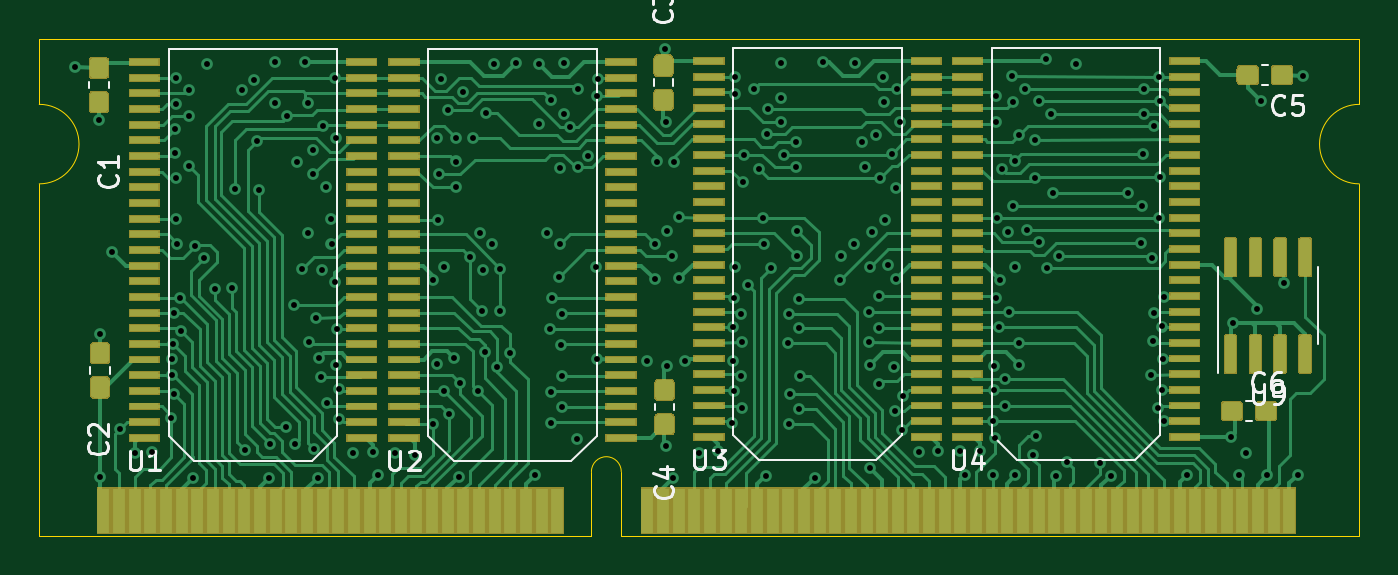
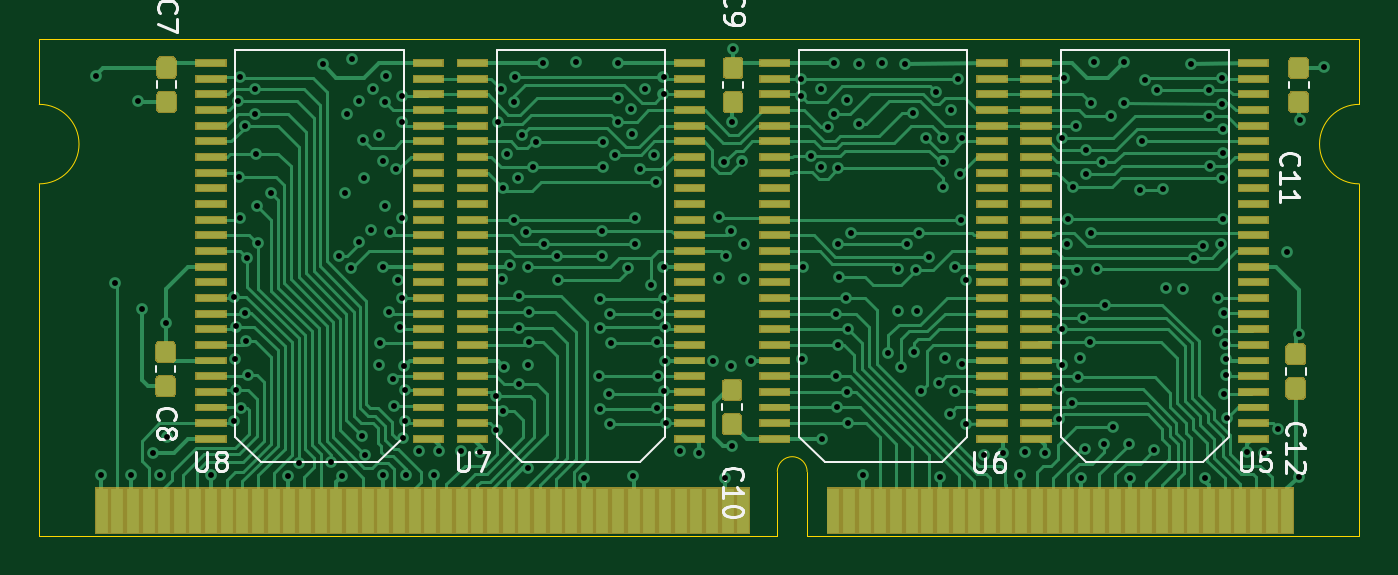
Circuit board: 13 layer files. Board 67.5 x 25.4 mm.
- bottom_copper: EDO RAM Stick Recreated-B_Cu.gbr (85701 bytes)
- bottom_mask: EDO RAM Stick Recreated-B_Mask.gbr (39156 bytes)
- paste: EDO RAM Stick Recreated-B_Paste.gbr (25755 bytes)
- bottom_silk: EDO RAM Stick Recreated-B_SilkS.gbr (10250 bytes)
- outline: EDO RAM Stick Recreated-Edge_Cuts.gbr (1140 bytes)
- top_copper: EDO RAM Stick Recreated-F_Cu.gbr (104930 bytes)
- top_mask: EDO RAM Stick Recreated-F_Mask.gbr (46676 bytes)
- paste: EDO RAM Stick Recreated-F_Paste.gbr (39680 bytes)
- top_silk: EDO RAM Stick Recreated-F_SilkS.gbr (9341 bytes)
- inner_copper: EDO RAM Stick Recreated-In1_Cu.gbr (249660 bytes)
- inner_copper: EDO RAM Stick Recreated-In2_Cu.gbr (271804 bytes)
- drill: EDO RAM Stick Recreated-NPTH.drl (291 bytes)
- drill: EDO RAM Stick Recreated-PTH.drl (5261 bytes)

=== bottom_copper: EDO RAM Stick Recreated-B_Cu.gbr (85701 bytes, source omitted) ===
=== bottom_mask: EDO RAM Stick Recreated-B_Mask.gbr (39156 bytes, source omitted) ===
=== paste: EDO RAM Stick Recreated-B_Paste.gbr (25755 bytes, source omitted) ===
=== bottom_silk: EDO RAM Stick Recreated-B_SilkS.gbr (10250 bytes, source omitted) ===
=== outline: EDO RAM Stick Recreated-Edge_Cuts.gbr ===
G04 #@! TF.GenerationSoftware,KiCad,Pcbnew,5.1.5*
G04 #@! TF.CreationDate,2020-05-24T05:14:00+08:00*
G04 #@! TF.ProjectId,EDO RAM Stick Recreated,45444f20-5241-44d2-9053-7469636b2052,01*
G04 #@! TF.SameCoordinates,Original*
G04 #@! TF.FileFunction,Profile,NP*
%FSLAX46Y46*%
G04 Gerber Fmt 4.6, Leading zero omitted, Abs format (unit mm)*
G04 Created by KiCad (PCBNEW 5.1.5) date 2020-05-24 05:14:00*
%MOMM*%
%LPD*%
G04 APERTURE LIST*
%ADD10C,0.050000*%
G04 APERTURE END LIST*
D10*
X132130800Y-58902600D02*
X132130800Y-76885800D01*
X132130800Y-54838922D02*
G75*
G03X132130800Y-58902600I0J-2031839D01*
G01*
X132130800Y-51485800D02*
X132130800Y-54838600D01*
X64668400Y-51485800D02*
X64668400Y-54838600D01*
X64668400Y-54838922D02*
G75*
G02X64668400Y-58902600I0J-2031839D01*
G01*
X64668400Y-58902600D02*
X64668400Y-76885800D01*
X132130800Y-51485800D02*
X64668400Y-51485800D01*
X94411800Y-76885800D02*
X132130800Y-76885800D01*
X94411800Y-73609200D02*
X94411800Y-76885800D01*
X92887800Y-73609200D02*
G75*
G02X94411800Y-73609200I762000J0D01*
G01*
X92887800Y-76885800D02*
X92887800Y-73609200D01*
X64668400Y-76885800D02*
X92887800Y-76885800D01*
M02*

=== top_copper: EDO RAM Stick Recreated-F_Cu.gbr (104930 bytes, source omitted) ===
=== top_mask: EDO RAM Stick Recreated-F_Mask.gbr (46676 bytes, source omitted) ===
=== paste: EDO RAM Stick Recreated-F_Paste.gbr (39680 bytes, source omitted) ===
=== top_silk: EDO RAM Stick Recreated-F_SilkS.gbr (9341 bytes, source omitted) ===
=== inner_copper: EDO RAM Stick Recreated-In1_Cu.gbr (249660 bytes, source omitted) ===
=== inner_copper: EDO RAM Stick Recreated-In2_Cu.gbr (271804 bytes, source omitted) ===
=== drill: EDO RAM Stick Recreated-NPTH.drl ===
M48
; DRILL file {KiCad 5.1.5} date 2020年05月24日 星期日 05时14分09秒
; FORMAT={-:-/ absolute / metric / decimal}
; #@! TF.CreationDate,2020-05-24T05:14:09+08:00
; #@! TF.GenerationSoftware,Kicad,Pcbnew,5.1.5
; #@! TF.FileFunction,NonPlated,1,4,NPTH
FMAT,2
METRIC
%
G90
G05
T0
M30

=== drill: EDO RAM Stick Recreated-PTH.drl ===
M48
; DRILL file {KiCad 5.1.5} date 2020年05月24日 星期日 05时14分09秒
; FORMAT={-:-/ absolute / metric / decimal}
; #@! TF.CreationDate,2020-05-24T05:14:09+08:00
; #@! TF.GenerationSoftware,Kicad,Pcbnew,5.1.5
; #@! TF.FileFunction,Plated,1,4,PTH
FMAT,2
METRIC
T1C0.300
%
G90
G05
T1
X66.497Y-52.934
X67.716Y-55.626
X67.767Y-66.599
X67.767Y-73.863
X68.377Y-62.382
X68.816Y-71.406
X69.545Y-72.644
X70.409Y-72.593
X71.425Y-70.866
X71.476Y-67.869
X71.476Y-68.681
X71.526Y-67.107
X71.577Y-65.481
X71.577Y-69.647
X71.628Y-56.083
X71.628Y-57.302
X71.654Y-60.681
X71.663Y-58.607
X71.679Y-53.492
X71.679Y-54.813
X71.73Y-61.976
X71.882Y-64.719
X71.907Y-66.421
X72.314Y-57.988
X72.339Y-54.102
X72.339Y-55.423
X72.542Y-73.914
X72.644Y-62.078
X73.101Y-62.687
X73.254Y-52.781
X73.66Y-64.262
X74.524Y-64.211
X74.676Y-59.182
X75.032Y-54.102
X75.184Y-72.492
X75.641Y-53.594
X75.794Y-56.693
X75.895Y-59.233
X76.403Y-73.914
X76.454Y-72.187
X76.708Y-52.68
X76.708Y-54.762
X77.267Y-71.323
X77.343Y-55.448
X77.673Y-65.075
X77.724Y-72.187
X77.826Y-57.81
X78.08Y-63.246
X78.232Y-52.68
X78.384Y-54.762
X78.384Y-61.417
X78.435Y-67.005
X78.638Y-57.15
X78.638Y-58.42
X78.689Y-72.441
X78.791Y-65.735
X78.892Y-73.914
X78.943Y-67.818
X79.045Y-68.783
X79.096Y-63.297
X79.172Y-55.956
X79.299Y-59.08
X79.35Y-70.104
X79.578Y-60.681
X79.604Y-61.976
X79.768Y-53.481
X79.807Y-63.906
X79.858Y-56.54
X79.858Y-68.174
X79.871Y-66.332
X80.01Y-69.393
X80.01Y-70.917
X80.721Y-72.644
X81.737Y-72.593
X81.991Y-73.762
X82.855Y-72.644
X83.871Y-72.746
X84.785Y-63.805
X84.785Y-71.171
X84.988Y-56.54
X84.988Y-68.123
X85.039Y-60.757
X85.09Y-58.42
X85.192Y-53.543
X85.344Y-63.144
X85.344Y-69.494
X85.547Y-55.118
X85.598Y-70.663
X85.852Y-67.818
X85.954Y-56.54
X85.954Y-57.76
X85.954Y-59.08
X86.106Y-73.863
X86.157Y-69.088
X86.309Y-54.204
X86.665Y-62.636
X86.817Y-56.54
X87.071Y-69.494
X87.173Y-61.417
X87.274Y-65.38
X87.325Y-63.297
X87.427Y-67.513
X87.478Y-55.27
X87.782Y-61.976
X87.884Y-52.781
X88.087Y-68.275
X88.24Y-63.246
X88.24Y-65.38
X88.748Y-67.564
X89.052Y-52.73
X90.018Y-73.762
X90.221Y-52.781
X90.221Y-55.829
X90.627Y-61.417
X90.793Y-66.332
X90.819Y-71.132
X90.83Y-54.61
X90.844Y-69.532
X90.881Y-64.719
X91.237Y-63.652
X91.288Y-58.115
X91.288Y-61.976
X91.314Y-67.132
X91.365Y-70.332
X91.389Y-68.732
X91.39Y-65.532
X91.491Y-52.73
X91.491Y-55.321
X91.796Y-55.982
X92.151Y-71.933
X92.202Y-54.051
X92.202Y-58.064
X92.71Y-57.455
X93.116Y-63.144
X93.167Y-67.869
X93.192Y-54.431
X93.208Y-53.533
X95.746Y-67.932
X96.114Y-61.976
X96.114Y-63.754
X96.215Y-57.76
X96.672Y-52.019
X96.723Y-55.728
X96.723Y-72.288
X96.774Y-61.316
X96.774Y-68.224
X97.028Y-62.586
X97.079Y-73.914
X97.13Y-57.81
X97.384Y-60.604
X97.384Y-63.703
X97.688Y-67.97
X98.4Y-72.644
X99.365Y-72.542
X100.076Y-71.12
X100.127Y-66.243
X100.127Y-67.97
X100.178Y-64.719
X100.178Y-69.494
X100.228Y-53.442
X100.228Y-54.305
X100.228Y-63.144
X100.533Y-65.532
X100.533Y-68.732
X100.584Y-67.005
X100.584Y-70.358
X100.635Y-58.826
X100.71Y-57.43
X100.889Y-64.059
X101.194Y-54.051
X101.448Y-58.166
X101.676Y-60.63
X101.702Y-61.976
X101.803Y-73.812
X101.854Y-56.337
X101.905Y-55.067
X102.057Y-63.195
X102.565Y-52.73
X102.565Y-54.508
X102.565Y-55.728
X102.718Y-57.404
X102.921Y-67.056
X102.972Y-65.532
X102.972Y-71.171
X103.022Y-69.647
X103.327Y-56.744
X103.327Y-58.064
X103.378Y-61.316
X103.378Y-62.586
X103.48Y-64.77
X103.48Y-66.294
X103.48Y-70.409
X103.53Y-68.732
X104.292Y-73.914
X104.699Y-52.68
X105.613Y-63.805
X105.664Y-62.586
X106.324Y-61.976
X106.375Y-52.73
X106.731Y-56.744
X106.883Y-58.064
X107.086Y-67.005
X107.087Y-65.43
X107.137Y-63.144
X107.137Y-68.174
X107.137Y-73.406
X107.239Y-61.366
X107.442Y-56.388
X107.594Y-64.618
X107.594Y-66.294
X107.594Y-69.139
X107.645Y-58.623
X107.798Y-53.442
X107.848Y-54.712
X107.874Y-60.732
X108.052Y-63.043
X108.229Y-57.379
X108.356Y-68.275
X108.407Y-70.51
X108.433Y-59.106
X108.458Y-63.754
X108.509Y-54.051
X108.661Y-55.728
X108.763Y-71.476
X108.814Y-69.748
X109.626Y-72.593
X110.592Y-72.542
X111.709Y-72.542
X111.963Y-73.762
X112.725Y-72.542
X113.386Y-73.762
X113.425Y-71.03
X113.45Y-69.43
X113.487Y-68.224
X113.538Y-71.882
X113.589Y-54.407
X113.589Y-55.728
X113.589Y-64.719
X113.61Y-60.634
X113.704Y-66.23
X113.792Y-63.805
X113.894Y-58.166
X114.022Y-70.23
X114.046Y-68.885
X114.198Y-61.366
X114.25Y-65.43
X114.402Y-53.391
X114.452Y-54.712
X114.452Y-60.046
X114.554Y-57.709
X114.554Y-63.144
X114.554Y-73.762
X114.732Y-67.03
X114.757Y-56.388
X114.757Y-68.174
X115.062Y-54.051
X115.164Y-61.265
X115.468Y-72.746
X115.545Y-58.598
X115.57Y-56.642
X115.621Y-71.78
X115.773Y-54.661
X115.773Y-61.874
X116.129Y-52.527
X116.18Y-63.195
X116.383Y-55.321
X116.484Y-59.385
X116.637Y-73.812
X116.789Y-62.586
X117.196Y-73.101
X117.653Y-52.781
X118.872Y-73.152
X119.431Y-73.812
X120.294Y-59.385
X120.955Y-61.925
X121.006Y-60.046
X121.056Y-57.353
X121.107Y-54.051
X121.107Y-55.321
X121.463Y-68.682
X121.514Y-62.687
X121.564Y-66.954
X121.615Y-55.931
X121.615Y-65.481
X121.818Y-70.358
X121.869Y-60.655
X121.887Y-53.424
X121.92Y-58.572
X121.971Y-54.661
X122.072Y-66.192
X122.072Y-69.444
X122.123Y-67.869
X122.162Y-71.03
X122.174Y-64.668
X123.342Y-73.762
X125.579Y-71.83
X125.679Y-65.989
X125.984Y-73.762
X126.34Y-72.644
X126.898Y-65.278
X127.102Y-54.661
X127.432Y-73.787
X128.27Y-63.957
X128.981Y-73.762
X129.235Y-53.391
T0
M30

